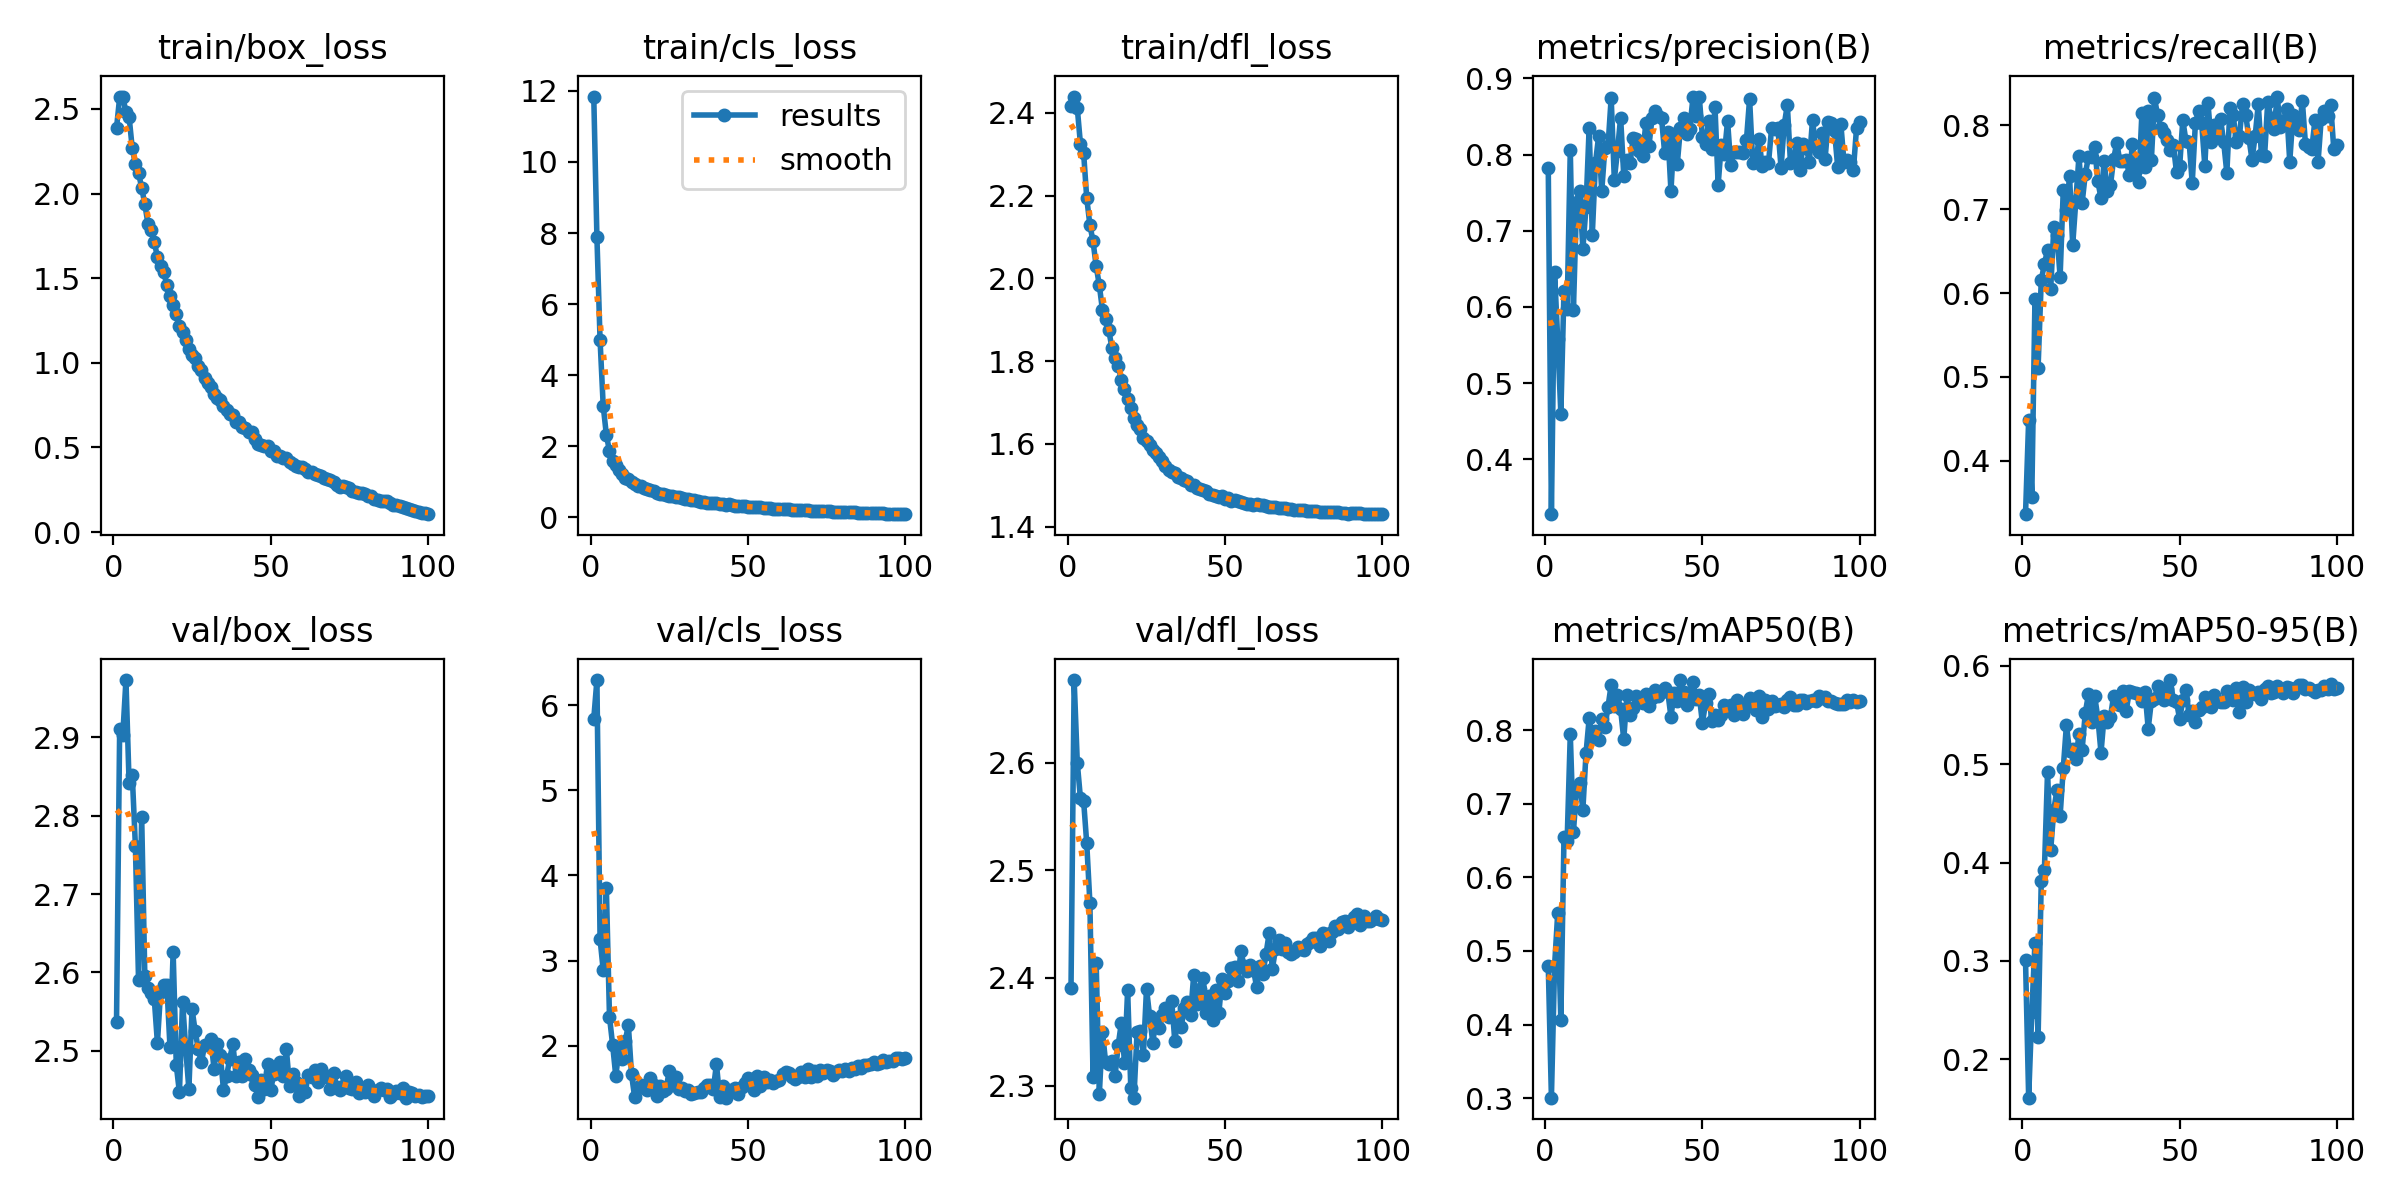

Data behind this chart, as committed beside it:
epoch, time, train/box_loss, train/cls_loss, train/dfl_loss, metrics/precision(B), metrics/recall(B), metrics/mAP50(B), metrics/mAP50-95(B), val/box_loss, val/cls_loss, val/dfl_loss, lr/pg0, lr/pg1, lr/pg2
1, 15.32, 2.387, 11.84, 2.417, 0.7826, 0.3365, 0.4799, 0.3006, 2.537, 5.84, 2.391, 0.0004133, 0.0004133, 0.0004133
2, 28.65, 2.569, 7.887, 2.439, 0.3279, 0.4488, 0.3006, 0.1609, 2.911, 6.295, 2.677, 0.0008218, 0.0008218, 0.0008218
3, 41.9, 2.574, 4.995, 2.41, 0.6453, 0.3573, 0.4792, 0.2476, 2.903, 3.255, 2.599, 0.001222, 0.001222, 0.001222
4, 54.96, 2.482, 3.137, 2.324, 0.5574, 0.5923, 0.551, 0.3187, 2.973, 2.89, 2.567, 0.001213, 0.001213, 0.001213
5, 67.91, 2.454, 2.326, 2.304, 0.4599, 0.5112, 0.4068, 0.2224, 2.842, 3.857, 2.565, 0.0012, 0.0012, 0.0012
6, 80.99, 2.268, 1.859, 2.193, 0.6215, 0.6152, 0.6545, 0.3809, 2.852, 2.338, 2.525, 0.001188, 0.001188, 0.001188
7, 93.76, 2.175, 1.582, 2.129, 0.5978, 0.6345, 0.6499, 0.3921, 2.762, 2.01, 2.47, 0.001176, 0.001176, 0.001176
8, 106.5, 2.122, 1.463, 2.089, 0.8058, 0.6514, 0.7943, 0.4921, 2.59, 1.644, 2.308, 0.001163, 0.001163, 0.001163
9, 119.3, 2.034, 1.323, 2.029, 0.5966, 0.6051, 0.662, 0.4127, 2.799, 1.952, 2.414, 0.001151, 0.001151, 0.001151
10, 132, 1.938, 1.216, 1.983, 0.7375, 0.6783, 0.721, 0.4538, 2.596, 1.839, 2.292, 0.001139, 0.001139, 0.001139
11, 144.7, 1.82, 1.11, 1.923, 0.7515, 0.6697, 0.7287, 0.4738, 2.58, 2.056, 2.35, 0.001126, 0.001126, 0.001126
12, 157.5, 1.786, 1.072, 1.902, 0.6759, 0.6195, 0.692, 0.4475, 2.573, 2.242, 2.322, 0.001114, 0.001114, 0.001114
13, 170.3, 1.714, 0.9916, 1.874, 0.7313, 0.7228, 0.7686, 0.4958, 2.566, 1.664, 2.32, 0.001102, 0.001102, 0.001102
14, 183, 1.625, 0.9324, 1.833, 0.8354, 0.699, 0.816, 0.5397, 2.51, 1.396, 2.323, 0.001089, 0.001089, 0.001089
15, 195.9, 1.569, 0.8917, 1.808, 0.6948, 0.7391, 0.7899, 0.513, 2.575, 1.512, 2.309, 0.001077, 0.001077, 0.001077
16, 208.7, 1.538, 0.8822, 1.788, 0.7888, 0.6573, 0.7985, 0.5154, 2.584, 1.544, 2.338, 0.001064, 0.001064, 0.001064
17, 221.4, 1.46, 0.8329, 1.755, 0.8238, 0.7101, 0.7873, 0.5054, 2.583, 1.509, 2.358, 0.001052, 0.001052, 0.001052
18, 234.1, 1.396, 0.7914, 1.732, 0.7522, 0.7636, 0.8155, 0.5304, 2.505, 1.479, 2.321, 0.00104, 0.00104, 0.00104
19, 246.8, 1.343, 0.7757, 1.709, 0.8089, 0.7075, 0.8038, 0.5149, 2.626, 1.617, 2.389, 0.001027, 0.001027, 0.001027
20, 259.5, 1.291, 0.7288, 1.688, 0.8111, 0.7417, 0.832, 0.5522, 2.482, 1.541, 2.298, 0.001015, 0.001015, 0.001015
21, 272.2, 1.219, 0.6944, 1.663, 0.8745, 0.7619, 0.8616, 0.5709, 2.447, 1.41, 2.289, 0.001002, 0.001002, 0.001002
22, 284.9, 1.18, 0.67, 1.646, 0.767, 0.7623, 0.8329, 0.5432, 2.563, 1.533, 2.35, 0.0009901, 0.0009901, 0.0009901
23, 297.6, 1.138, 0.6446, 1.635, 0.8047, 0.7736, 0.8478, 0.5689, 2.503, 1.474, 2.351, 0.0009778, 0.0009778, 0.0009778
24, 310.3, 1.079, 0.6241, 1.614, 0.8486, 0.7331, 0.8285, 0.547, 2.451, 1.495, 2.328, 0.0009654, 0.0009654, 0.0009654
25, 323, 1.044, 0.6145, 1.606, 0.7721, 0.7128, 0.7875, 0.5118, 2.553, 1.706, 2.39, 0.000953, 0.000953, 0.000953
26, 335.7, 1.028, 0.608, 1.598, 0.7926, 0.7576, 0.8478, 0.5493, 2.525, 1.544, 2.364, 0.0009406, 0.0009406, 0.0009406
27, 348.4, 0.9786, 0.5773, 1.585, 0.7893, 0.721, 0.8211, 0.5432, 2.502, 1.63, 2.34, 0.0009283, 0.0009283, 0.0009283
28, 361.2, 0.9586, 0.5645, 1.578, 0.8214, 0.7283, 0.8305, 0.5481, 2.485, 1.491, 2.361, 0.0009159, 0.0009159, 0.0009159
29, 373.9, 0.913, 0.5453, 1.568, 0.8208, 0.7597, 0.8467, 0.5695, 2.507, 1.503, 2.354, 0.0009035, 0.0009035, 0.0009035
30, 386.5, 0.8812, 0.5225, 1.559, 0.8048, 0.7787, 0.8397, 0.5615, 2.507, 1.474, 2.365, 0.0008911, 0.0008911, 0.0008911
31, 399.3, 0.8576, 0.522, 1.547, 0.7977, 0.7572, 0.8367, 0.5606, 2.514, 1.484, 2.372, 0.0008787, 0.0008787, 0.0008787
32, 412, 0.8165, 0.4875, 1.537, 0.8409, 0.7569, 0.8487, 0.5742, 2.477, 1.434, 2.363, 0.0008664, 0.0008664, 0.0008664
33, 424.7, 0.7946, 0.4787, 1.532, 0.8112, 0.759, 0.8325, 0.5544, 2.508, 1.444, 2.379, 0.000854, 0.000854, 0.000854
34, 437.4, 0.7779, 0.4605, 1.529, 0.848, 0.7407, 0.8435, 0.574, 2.494, 1.456, 2.341, 0.0008416, 0.0008416, 0.0008416
35, 450.1, 0.743, 0.4451, 1.52, 0.8577, 0.7773, 0.8552, 0.5735, 2.45, 1.46, 2.364, 0.0008293, 0.0008293, 0.0008293
36, 462.9, 0.7197, 0.4274, 1.517, 0.8505, 0.7472, 0.8463, 0.5722, 2.468, 1.505, 2.354, 0.0008169, 0.0008169, 0.0008169
37, 475.6, 0.6982, 0.4128, 1.514, 0.8482, 0.7322, 0.8527, 0.5717, 2.49, 1.541, 2.372, 0.0008045, 0.0008045, 0.0008045
38, 488.2, 0.6913, 0.417, 1.51, 0.802, 0.8146, 0.8568, 0.5642, 2.509, 1.543, 2.378, 0.0007921, 0.0007921, 0.0007921
39, 501, 0.6507, 0.4071, 1.502, 0.8297, 0.7502, 0.8519, 0.5734, 2.468, 1.488, 2.366, 0.0007797, 0.0007797, 0.0007797
40, 513.7, 0.6502, 0.3959, 1.499, 0.752, 0.8174, 0.8181, 0.5362, 2.485, 1.785, 2.403, 0.0007674, 0.0007674, 0.0007674
41, 526.4, 0.6183, 0.3699, 1.493, 0.8264, 0.7581, 0.8502, 0.5638, 2.468, 1.403, 2.375, 0.000755, 0.000755, 0.000755
42, 539.1, 0.6149, 0.3674, 1.491, 0.787, 0.8322, 0.8394, 0.5662, 2.49, 1.524, 2.39, 0.0007426, 0.0007426, 0.0007426
43, 551.8, 0.5936, 0.3569, 1.488, 0.8345, 0.8116, 0.8681, 0.5799, 2.476, 1.391, 2.4, 0.0007302, 0.0007302, 0.0007302
44, 564.5, 0.5903, 0.3672, 1.486, 0.8484, 0.7969, 0.852, 0.5708, 2.469, 1.476, 2.367, 0.0007179, 0.0007179, 0.0007179
45, 577.2, 0.552, 0.3392, 1.48, 0.827, 0.7909, 0.8336, 0.5657, 2.456, 1.473, 2.384, 0.0007055, 0.0007055, 0.0007055
46, 589.9, 0.5187, 0.3256, 1.477, 0.8337, 0.7822, 0.8478, 0.576, 2.441, 1.503, 2.361, 0.0006931, 0.0006931, 0.0006931
47, 602.6, 0.5167, 0.3224, 1.474, 0.8751, 0.77, 0.8657, 0.5856, 2.462, 1.43, 2.389, 0.0006808, 0.0006808, 0.0006808
48, 615.3, 0.5097, 0.3191, 1.472, 0.8503, 0.7763, 0.8429, 0.5653, 2.452, 1.513, 2.368, 0.0006684, 0.0006684, 0.0006684
49, 628, 0.5079, 0.3101, 1.473, 0.8761, 0.7438, 0.8471, 0.5635, 2.483, 1.563, 2.399, 0.000656, 0.000656, 0.000656
50, 640.7, 0.4797, 0.2989, 1.468, 0.8234, 0.7513, 0.8097, 0.5458, 2.45, 1.626, 2.386, 0.0006436, 0.0006436, 0.0006436
51, 653.4, 0.4817, 0.2971, 1.468, 0.8133, 0.806, 0.8366, 0.5653, 2.47, 1.529, 2.397, 0.0006312, 0.0006312, 0.0006312
52, 666, 0.4481, 0.2792, 1.463, 0.8438, 0.7814, 0.8498, 0.5759, 2.472, 1.476, 2.409, 0.0006189, 0.0006189, 0.0006189
53, 678.8, 0.4483, 0.281, 1.465, 0.807, 0.7805, 0.812, 0.5496, 2.485, 1.648, 2.41, 0.0006065, 0.0006065, 0.0006065
54, 691.5, 0.4372, 0.2791, 1.461, 0.8624, 0.731, 0.821, 0.5543, 2.468, 1.527, 2.397, 0.0005941, 0.0005941, 0.0005941
55, 704.1, 0.4372, 0.2719, 1.46, 0.7604, 0.8023, 0.814, 0.5434, 2.502, 1.629, 2.425, 0.0005818, 0.0005818, 0.0005818
56, 716.8, 0.4155, 0.2648, 1.458, 0.8126, 0.8167, 0.8211, 0.555, 2.455, 1.579, 2.411, 0.0005694, 0.0005694, 0.0005694
57, 729.5, 0.3995, 0.25, 1.456, 0.8012, 0.8027, 0.8344, 0.5577, 2.471, 1.593, 2.407, 0.000557, 0.000557, 0.000557
58, 742.3, 0.3926, 0.2483, 1.454, 0.8441, 0.7516, 0.8306, 0.5682, 2.461, 1.564, 2.412, 0.0005446, 0.0005446, 0.0005446
59, 754.9, 0.3838, 0.241, 1.453, 0.7862, 0.8267, 0.8338, 0.5654, 2.443, 1.59, 2.408, 0.0005322, 0.0005322, 0.0005322
60, 767.6, 0.3837, 0.2389, 1.455, 0.8032, 0.7795, 0.8208, 0.5585, 2.451, 1.593, 2.392, 0.0005199, 0.0005199, 0.0005199
... 40 more rows
